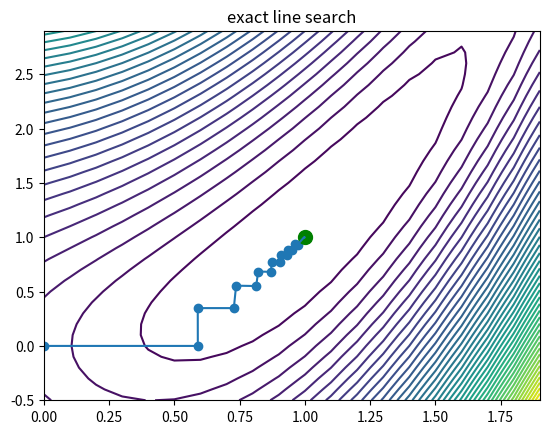

Reproduce this figure in Python. (Note: this script raises an exception after producing the figure.)
# Author: Meduri Venkata Shivaditya
import numpy as np
import matplotlib.pyplot as plt
from scipy.optimize import minimize, line_search


def aoki_vectorized(x):
    """
        F(x,y) = 0.5 (x^2 - y)^2 + 0.5 (x-1)^2
    """
    f = 0.5 * np.square(np.square(x[:][0]) - x[:][1]) + 0.5 * np.square(x[:][0] - 1)
    return f

def aoki(x):
    """
            F(x,y) = 0.5 (x^2 - y)^2 + 0.5 (x-1)^2
    """
    f = 0.5 * np.square(np.square(x[0]) - x[1]) + 0.5 * np.square(x[0] - 1)
    return f

def aoki_gd(x):
    """
            First-Order derivative of aoki function(Nabia - 1)
    """
    g_x = 2 * np.dot((np.square(x[0]) - x[1]), x[0]) + x[0] - 1
    g_y = -1 * (np.square(x[0]) - x[1])
    return np.array((g_x, g_y))

def aoki_hess(x):
    """
                Second-Order derivative - Hessian Matrix of aoki function(Nabia - 2)
    """
    g_xx = 6 * np.square(x[0]) - 2*x[1] + 1
    g_xy = -2 * x[0]
    g_yy = 1
    H = np.diag((2,2))
    H[0][0] = g_xx
    H[0][1] = g_xy
    H[1][0] = g_xy
    H[1][1] = g_yy
    return H

def gradient_descent(x0, f, f_prime, hessian, stepsize = None):
    """
                    Steepest-Descent algorithm with option for line search
    """
    x_i, y_i = x0
    all_x_i = list()
    all_y_i = list()
    all_f_i = list()

    for i in range(1, 100):
        all_x_i.append(x_i)
        all_y_i.append(y_i)
        all_f_i.append(f([x_i, y_i]))
        dx_i, dy_i = f_prime(np.asarray([x_i, y_i]))
        if stepsize is None:
            # Compute a step size using a line_search to satisfy the Wolf
            # conditions
            step = line_search(f, f_prime,
                                np.r_[x_i, y_i], -np.r_[dx_i, dy_i],
                                np.r_[dx_i, dy_i], c2=.05)
            step = step[0]
            if step is None:
                step = 0
        else:
            step = stepsize
        x_i += - step*dx_i
        y_i += - step*dy_i
        if np.abs(all_f_i[-1]) < 1e-16:
            break
    return all_x_i, all_y_i, all_f_i


def main():
    x1 = np.arange(0, 2, 0.1)
    x2 = np.arange(-0.5, 3, 0.1)
    x = np.meshgrid(x1, x2)
    z = aoki_vectorized(np.array(x))
    
    step_sizes = [None, 0.1, 0.6]
    for i, step in enumerate(step_sizes):
        plt.contour(x1, x2, z, 50)
        plt.plot(1, 1, 'go', markersize=10)
        x0 = np.array((0.0, 0.0))
        if step == None:
            xs, ys, fs = gradient_descent(x0, aoki, aoki_gd, hessian = aoki_hess, stepsize = None)
            ttl = 'exact line search'
            fname = 'steepestDescentDemo_linesearch'
        else:
            xs, ys, fx = gradient_descent(x0, aoki, aoki_gd, hessian = aoki_hess, stepsize = step)
            ttl = 'step size {:0.3f}'.format(step)
            fname = 'steepestDescentDemo_step{:d}'.format(int(step*10))
        nsteps = 20
        plt.scatter(xs[:nsteps], ys[:nsteps])
        plt.plot(xs[:nsteps], ys[:nsteps])
        plt.title(ttl)
        plt.savefig(f'../figures/{fname}.pdf', dpi = 300)
        plt.show()

if __name__ == "__main__":
    main()
